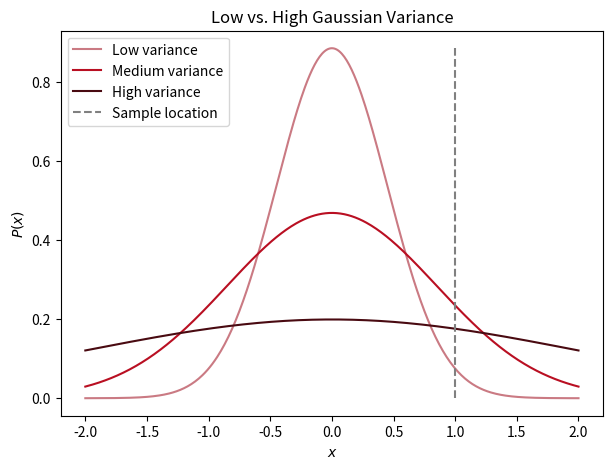

Write Python code to recreate this figure. (Note: this script raises an exception after producing the figure.)
# Small script for drawing Gaussians with different variances

import matplotlib.pyplot as plt
import numpy as np

fig, ax = plt.subplots(figsize=(7, 5))

sigma0 = 0.45
sigma1 = 0.85
sigma2 = 2

x = np.arange(-2, 2.01, 0.01)
y0 = 1/np.sqrt(2*np.pi*sigma0**2) * np.exp(-x**2 / (2*sigma0**2))
y1 = 1/np.sqrt(2*np.pi*sigma1**2) * np.exp(-x**2 / (2*sigma1**2))
y2 = 1/np.sqrt(2*np.pi*sigma2**2) * np.exp(-x**2 / (2*sigma2**2))

a0 = 1/np.sqrt(2*np.pi*sigma0**2) * np.exp(-1**2 / (2*sigma0**2))
a1 = 1/np.sqrt(2*np.pi*sigma1**2) * np.exp(-1**2 / (2*sigma1**2))
a2 = 1/np.sqrt(2*np.pi*sigma2**2) * np.exp(-1**2 / (2*sigma2**2))

plt.plot(x, y0, c="#ca7a83")
plt.plot(x, y1, c="#b90f22")
plt.plot(x, y2, c="#490a11")
ax.plot([1, 1], [0, np.max(y0)], ls="--", c=".5")
plt.xlabel(r"$x$")
plt.ylabel(r"$P(x)$")
plt.title("Low vs. High Gaussian Variance")
plt.legend(["Low variance", "Medium variance", "High variance", "Sample location"])
plt.gcf()
plt.savefig("/home/<user>/projects/Interpreting-SPNs/output/plots/different_variances.pdf")
plt.close(fig)
